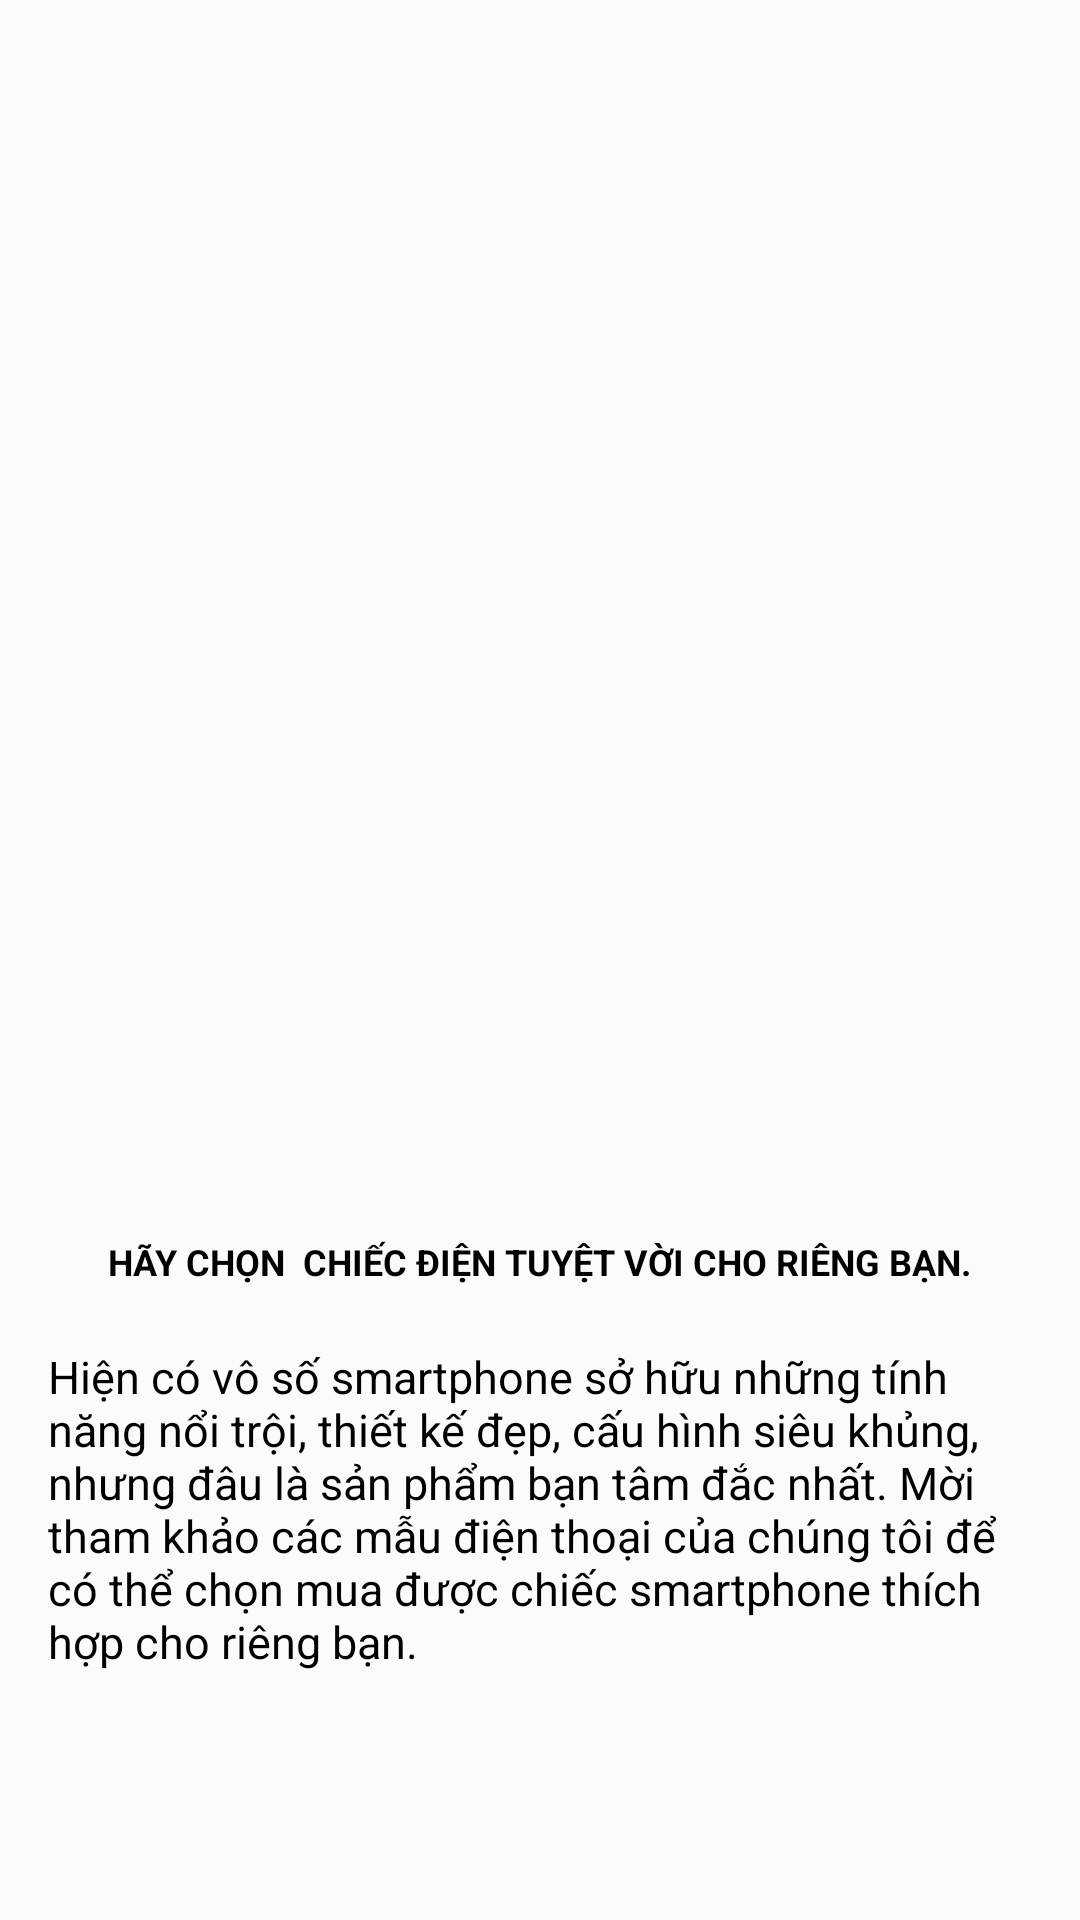

Layout XML and referenced resources for this Android screen:
<!-- AndroidManifest.xml: application theme Theme.DuAn1_Nhom5.NoActionBar -->
<!-- res/layout/fragment_gioi_thieu2.xml -->
<?xml version="1.0" encoding="utf-8"?>

<LinearLayout xmlns:android="http://schemas.android.com/apk/res/android"
    xmlns:tools="http://schemas.android.com/tools"
    android:layout_width="match_parent"
    android:layout_height="match_parent"
    android:orientation="vertical"
    android:gravity="center"
    android:background="#fbfafc"
    android:padding="16dp"
    tools:context=".GioiThieu1Fragment">

    <ImageView
        android:id="@+id/anh2"
        android:layout_width="wrap_content"
        android:layout_height="300dp"
        android:src="@drawable/logovip3"/>
    <TextView
        android:layout_width="wrap_content"
        android:layout_height="wrap_content"
        android:text="HÃY CHỌN  CHIẾC ĐIỆN TUYỆT VỜI CHO RIÊNG BẠN."
        android:textColor="@color/black"
        android:textSize="12dp"
        android:textStyle="bold"
        android:paddingTop="30dp"/>
    <TextView
        android:layout_width="wrap_content"
        android:layout_height="wrap_content"
        android:paddingTop="20dp"
        android:text="Hiện có vô số smartphone sở hữu những tính năng nổi trội, thiết kế đẹp, cấu hình siêu khủng, nhưng đâu là sản phẩm bạn tâm đắc nhất. Mời tham khảo các mẫu điện thoại của chúng tôi để có thể chọn mua được chiếc smartphone thích hợp cho riêng bạn."
        android:textSize="15dp"
        android:textColor="@color/black"/>
</LinearLayout>
<!-- resources referenced by this layout -->
<resources>
  <style name="Theme.DuAn1_Nhom5.NoActionBar">
          <item name="windowActionBar">false</item>
          <item name="windowNoTitle">true</item>
      </style>
  <!-- not gathered from this repository: default colours our renderer supplied (Android Studio template values) -->
  <color name="black">#FF000000</color>
</resources>
